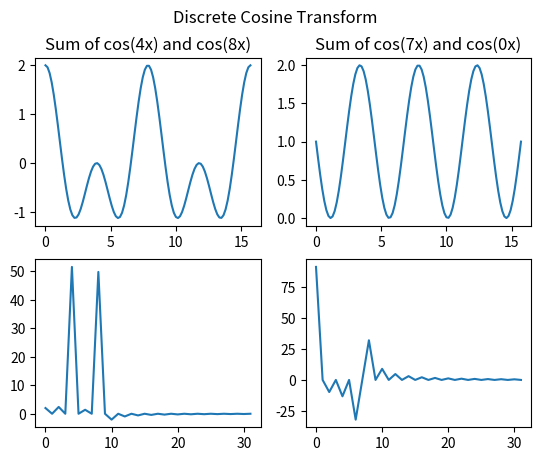

Recreate this plot in Python.
import random
import numpy as np
import matplotlib.pyplot as plt

N = 100  # Length of signal
K = 32  # Length of vosine matrix


def cosine(n, k):
    """Function: Cos((pi*k/2N) * (2N+1)); Sum for n=0 to N"""
    return np.cos((2 * k + 1) * (n * np.pi / (2 * N)))


def DCT(x):
    """Find all composite cosine frequencies via matrix multiplication"""
    C = np.fromfunction(lambda i, j: cosine(i, j), (K, N), dtype=float)
    out = np.matmul(x, C.T)
    return out


def main():
    # Pure cos signal for testing
    period = 4
    x_1 = np.cos(np.linspace(-np.pi, np.pi, N) * period / 2)
    x_1 += np.cos(np.linspace(-np.pi, np.pi, N) * 8 / 2)
    out1 = DCT(x_1)

    # Random signal generated for decomposition
    periods = random.sample(range(0, 16), 2)
    x_2 = np.cos(np.linspace(-np.pi, np.pi, N) * periods[0] / 2)
    x_2 += np.cos(np.linspace(-np.pi, np.pi, N) * periods[1] / 2)
    out2 = DCT(x_2)

    # Plotting
    fig, axs = plt.subplots(2, 2)
    fig.suptitle("Discrete Cosine Transform")
    fig1_domain = np.linspace(0, np.pi * 5, N)
    fig2_domain = np.arange(K)
    axs[0, 0].set_title("Sum of cos(4x) and cos(8x)")
    axs[0, 1].set_title("Sum of cos({}x) and cos({}x)".format(periods[0], periods[1]))
    axs[1, 0].set_title("")
    axs[1, 1].set_title("")
    axs[0, 0].plot(fig1_domain, x_1)
    axs[0, 1].plot(fig1_domain, x_2)
    axs[1, 0].plot(fig2_domain, out1)
    axs[1, 1].plot(fig2_domain, out2)
    plt.show()


if __name__=="__main__":
    main()
